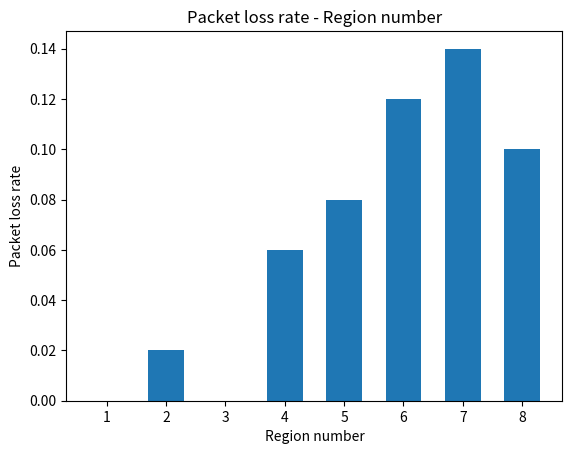

Reproduce this figure in Python.
# -*- coding: utf-8 -*-
import numpy as np
import matplotlib.mlab as mlab
import matplotlib.pyplot as plt

X=[1,2,3,4,5,6,7,8]
Y=[0/50, 1/50, 0/50, 3/50, 4/50, 6/50, 7/50, 5/50]
fig = plt.figure()
plt.bar(X,Y,0.6)
plt.xlabel("Region number")
plt.ylabel("Packet loss rate")
plt.title("Packet loss rate - Region number")


plt.show()
plt.savefig("barChart.jpg")
